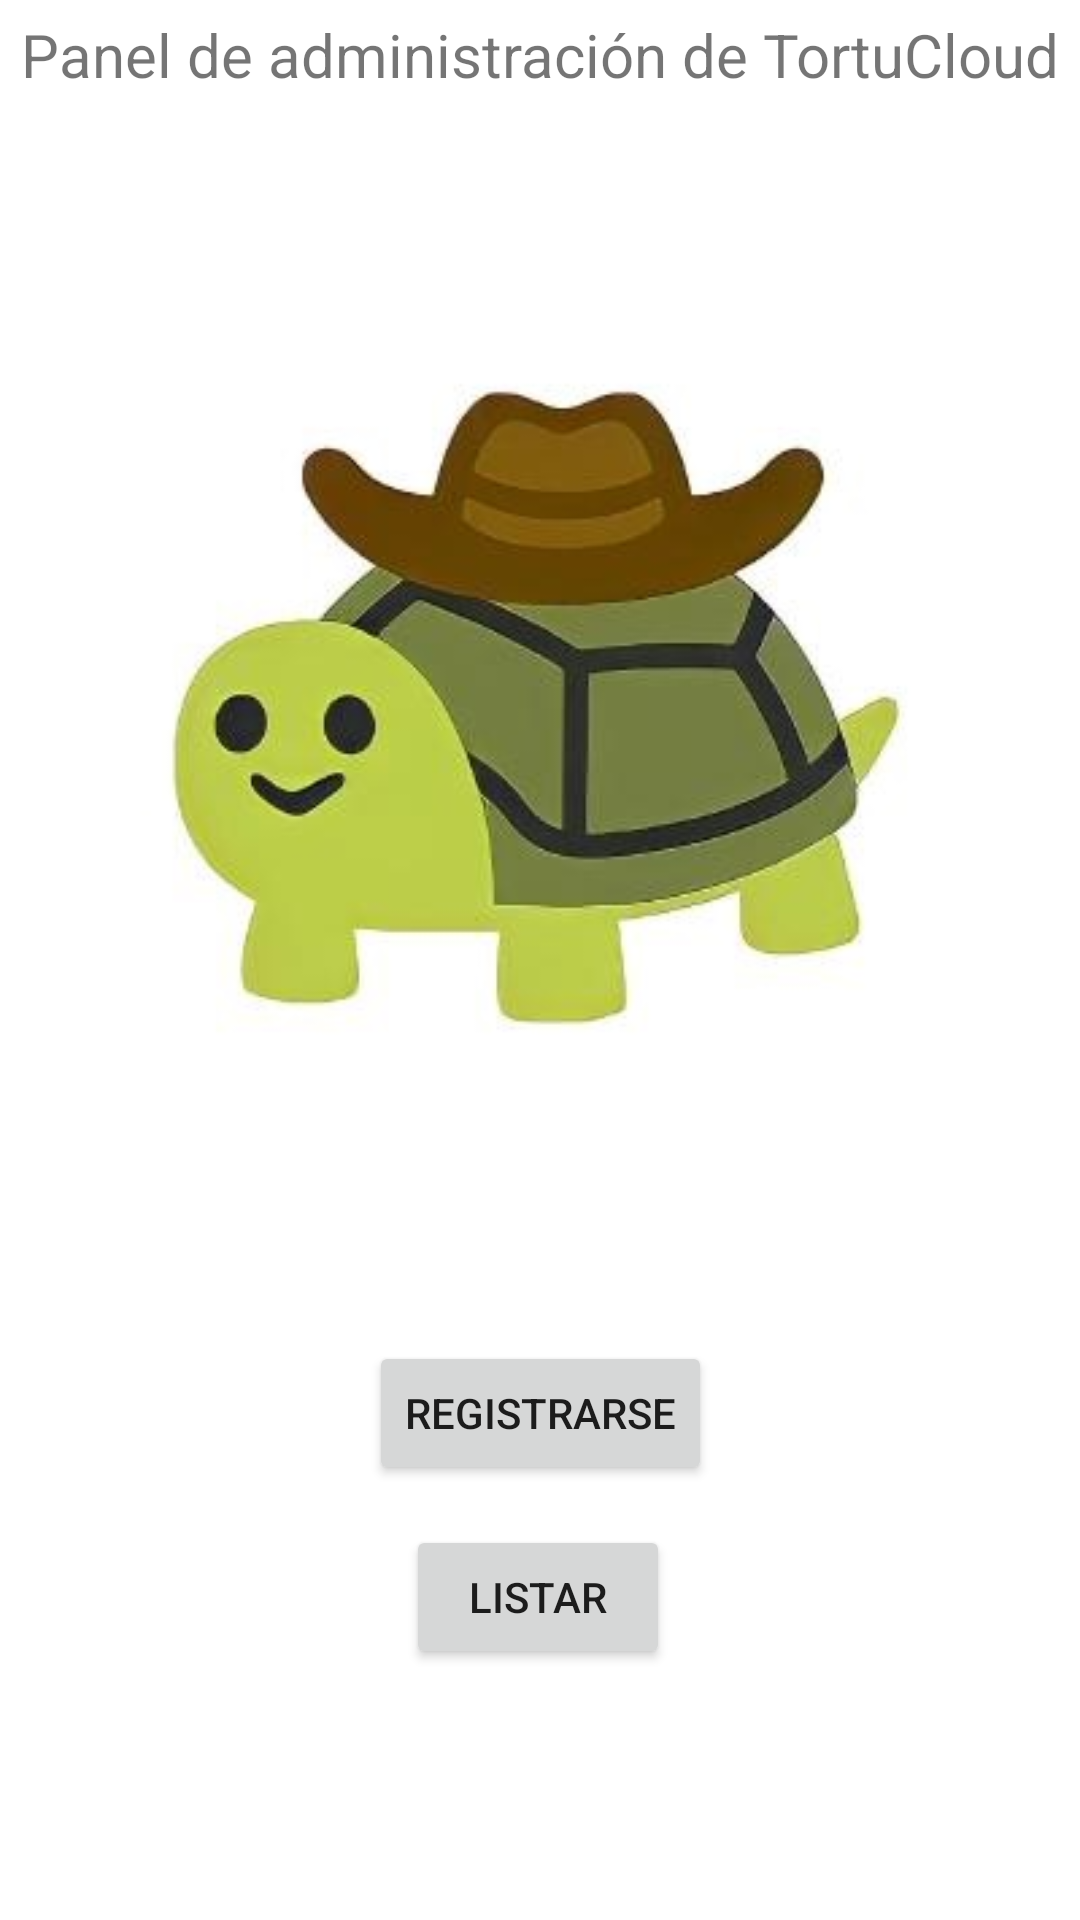

Reconstruct the res/layout file that produces this screen, plus the resources it refers to.
<!-- AndroidManifest.xml: application theme Theme.RegistrosRecy -->
<!-- res/layout/activity_main.xml -->
<?xml version="1.0" encoding="utf-8"?>
<androidx.constraintlayout.widget.ConstraintLayout xmlns:android="http://schemas.android.com/apk/res/android"
    xmlns:app="http://schemas.android.com/apk/res-auto"
    xmlns:tools="http://schemas.android.com/tools"
    android:layout_width="match_parent"
    android:layout_height="match_parent"
    tools:context=".MainActivity">

    <Button
        android:id="@+id/btnReg"
        android:layout_width="wrap_content"
        android:layout_height="wrap_content"
        android:text="@string/registrarse"
        app:layout_constraintBottom_toBottomOf="parent"
        app:layout_constraintEnd_toEndOf="parent"
        app:layout_constraintStart_toStartOf="parent"
        app:layout_constraintTop_toBottomOf="@+id/imageView"
        app:layout_constraintVertical_bias="0.07" />

    <ImageView
        android:id="@+id/imageView"
        android:layout_width="wrap_content"
        android:layout_height="wrap_content"
        app:layout_constraintBottom_toBottomOf="parent"
        app:layout_constraintEnd_toEndOf="parent"
        app:layout_constraintHorizontal_bias="0.454"
        app:layout_constraintStart_toStartOf="parent"
        app:layout_constraintTop_toTopOf="parent"
        app:layout_constraintVertical_bias="0.15"
        app:srcCompat="@drawable/turtle"
        android:contentDescription="@string/todo" />

    <TextView
        android:id="@+id/textView"
        android:layout_width="wrap_content"
        android:layout_height="wrap_content"
        android:text="@string/panel_de_administraci_n_de_tortucloud"
        android:textSize="20sp"
        app:layout_constraintBottom_toTopOf="@+id/imageView"
        app:layout_constraintEnd_toEndOf="parent"
        app:layout_constraintStart_toStartOf="parent"
        app:layout_constraintTop_toTopOf="parent" />

    <Button
        android:id="@+id/btnListar"
        android:layout_width="wrap_content"
        android:layout_height="wrap_content"
        android:text="Listar"
        app:layout_constraintBottom_toBottomOf="parent"
        app:layout_constraintEnd_toEndOf="parent"
        app:layout_constraintHorizontal_bias="0.498"
        app:layout_constraintStart_toStartOf="parent"
        app:layout_constraintTop_toBottomOf="@+id/btnReg"
        app:layout_constraintVertical_bias="0.138" />
</androidx.constraintlayout.widget.ConstraintLayout>
<!-- resources referenced by this layout -->
<resources>
  <!-- drawable turtle: jpg bitmap (drawable-v24, 17477 bytes) -->
  <string name="panel_de_administraci_n_de_tortucloud">Panel de administración de TortuCloud</string>
  <string name="registrarse">Registrarse</string>
  <string name="todo">TODO</string>
  <style name="Theme.RegistrosRecy" parent="Theme.MaterialComponents.DayNight.DarkActionBar">
          
          <item name="colorPrimary">@color/purple_500</item>
          <item name="colorPrimaryVariant">@color/purple_700</item>
          <item name="colorOnPrimary">@color/white</item>
          
          <item name="colorSecondary">@color/teal_200</item>
          <item name="colorSecondaryVariant">@color/teal_700</item>
          <item name="colorOnSecondary">@color/black</item>
          
          <item name="android:statusBarColor">?attr/colorPrimaryVariant</item>
          
      </style>
  <!-- not gathered from this repository: default colours our renderer supplied (Android Studio template values) -->
  <color name="purple_500">#FF6200EE</color>
  <color name="purple_700">#FF3700B3</color>
  <color name="teal_200">#FF03DAC5</color>
  <color name="teal_700">#FF018786</color>
  <color name="black">#FF000000</color>
  <color name="white">#FFFFFFFF</color>
</resources>
